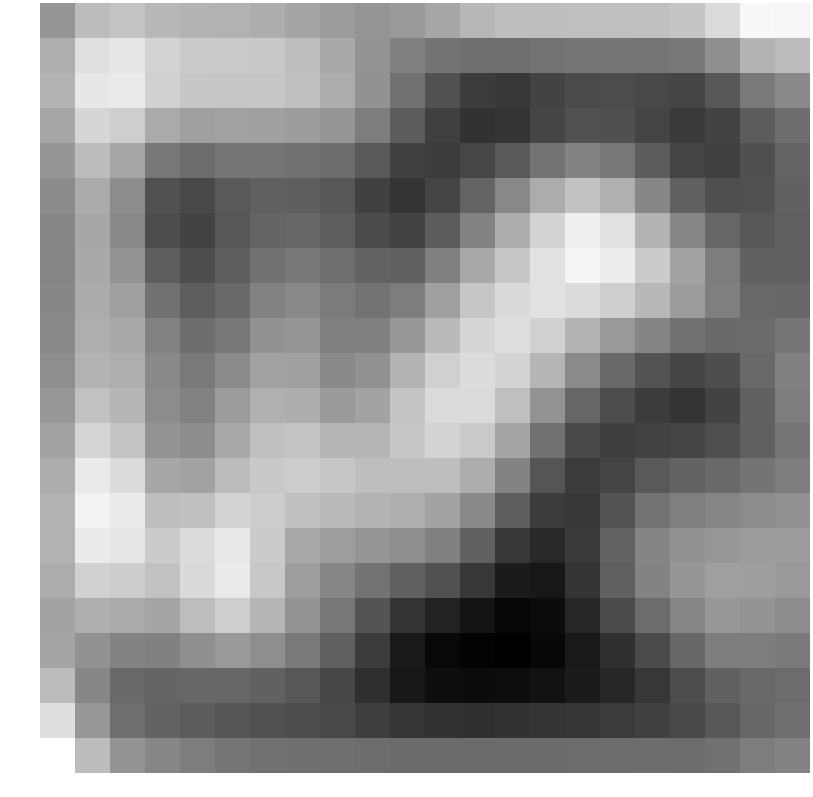

The table this chart was drawn from, first rows:
3.627293, 5.488616, 5.842135, 5.294378, 5.036206, 4.971561, 4.758439, 4.364786, 3.874259, 3.610188, 3.847422, 4.488327, 5.211270, 5.546606, 5.582258, 5.617133, 5.619555, 5.637011, 5.876098, 6.941152, 8.328711, 8.237185
4.803, 7.119, 7.455, 6.585, 6.186, 6.153, 6.075, 5.586, 4.582, 3.49, 2.644, 2.015, 1.739, 1.773, 1.957, 2.109, 2.125, 2.089, 2.212, 3.304, 5.021, 5.475
5.015, 7.514, 7.667, 6.454, 5.975, 5.969, 5.945, 5.609, 4.775, 3.44, 1.876, 0.3669, -0.6424, -0.7709, -0.3245, 0.07755, 0.1082, -0.08932, -0.1988, 0.6526, 2.281, 3.018
4.434, 6.689, 6.316, 4.598, 4.094, 4.193, 4.128, 3.949, 3.592, 2.476, 0.8829, -0.4359, -1.148, -0.9914, -0.2242, 0.4224, 0.3114, -0.2747, -0.7429, -0.3341, 0.8652, 1.693
3.667, 5.481, 4.423, 2.149, 1.705, 2.079, 2.088, 1.947, 1.696, 0.7158, -0.3737, -0.6123, -0.1903, 0.7537, 1.973, 2.735, 2.16, 0.8661, -0.1966, -0.3883, 0.3253, 1.259
3.139, 4.679, 3.16, 0.4243, 0.02883, 0.7651, 1.093, 1.038, 0.627, -0.3686, -0.9817, -0.2087, 1.261, 2.971, 4.711, 5.753, 4.909, 2.923, 1.174, 0.2592, 0.3415, 1.144
2.938, 4.487, 3.014, 0.1663, -0.3013, 0.6285, 1.319, 1.42, 0.929, 0.0573, -0.2976, 0.9039, 2.815, 4.745, 6.621, 7.885, 7.23, 5.087, 2.935, 1.379, 0.6813, 1.082
2.904, 4.583, 3.527, 0.921, 0.2267, 1.024, 1.954, 2.222, 1.78, 1.195, 1.131, 2.601, 4.507, 5.989, 7.253, 8.172, 7.817, 6.2, 4.292, 2.471, 1.111, 1.07
2.927, 4.68, 4.08, 1.912, 0.9799, 1.518, 2.711, 3.05, 2.34, 1.998, 2.454, 4.143, 5.943, 6.914, 7.215, 6.973, 6.356, 5.293, 3.923, 2.542, 1.456, 1.406
3.012, 4.797, 4.518, 2.683, 1.675, 2.165, 3.448, 3.667, 2.615, 2.609, 3.735, 5.386, 6.708, 7.088, 6.464, 5.037, 3.813, 2.827, 1.913, 1.487, 1.58, 2.122
3.262, 5.084, 4.82, 3.027, 2.267, 3.055, 4.196, 4.137, 3.017, 3.422, 5.053, 6.411, 7.003, 6.545, 5.138, 3.078, 1.561, 0.4394, -0.2292, 0.2189, 1.465, 2.626
3.723, 5.701, 5.187, 3.164, 2.716, 3.912, 4.907, 4.759, 3.858, 4.306, 5.886, 6.955, 6.927, 5.629, 3.556, 1.355, 0.1081, -0.6345, -0.9787, -0.3188, 1.125, 2.44
4.279, 6.654, 5.91, 3.533, 3.197, 4.562, 5.623, 5.817, 5.193, 5.17, 5.975, 6.55, 6.152, 4.369, 1.956, 0.007161, -0.4964, -0.3307, -0.2118, 0.2638, 1.145, 2.092
4.698, 7.665, 6.987, 4.478, 4.207, 5.398, 6.073, 6.24, 5.928, 5.559, 5.582, 5.567, 4.758, 2.75, 0.5603, -0.7038, -0.2819, 0.7352, 1.228, 1.57, 2.014, 2.521
4.971, 8.126, 7.694, 5.535, 5.661, 6.585, 6.239, 5.644, 5.396, 5.053, 4.777, 4.316, 3.024, 0.9266, -0.6413, -0.813, 0.4878, 1.961, 2.566, 2.869, 3.195, 3.416
5.047, 7.717, 7.494, 6.184, 6.959, 7.63, 6.169, 4.542, 3.971, 3.587, 3.256, 2.639, 1.145, -0.7959, -1.611, -0.7292, 1.212, 2.833, 3.446, 3.723, 3.925, 3.921
4.716, 6.45, 6.28, 5.708, 6.908, 7.681, 6.033, 4.023, 2.935, 1.975, 1.166, 0.3954, -0.8257, -2.24, -2.425, -1.016, 1.063, 2.748, 3.649, 4.088, 4.023, 3.774
4.253, 4.851, 4.612, 4.387, 5.496, 6.314, 5.197, 3.533, 2.147, 0.5099, -0.9829, -1.88, -2.566, -3.221, -2.952, -1.644, 0.06192, 1.648, 2.911, 3.692, 3.513, 3.172
4.358, 3.446, 2.774, 2.643, 3.297, 3.813, 3.281, 2.281, 1.057, -0.6582, -2.312, -3.132, -3.394, -3.541, -3.164, -2.31, -1.205, 0.06112, 1.42, 2.485, 2.492, 2.285
5.442, 2.946, 1.564, 1.309, 1.386, 1.409, 1.144, 0.6587, -0.1235, -1.27, -2.372, -2.868, -2.939, -2.913, -2.647, -2.236, -1.672, -0.9064, 0.09555, 1.123, 1.519, 1.636
7.107, 3.717, 1.781, 1.221, 0.865, 0.5527, 0.3858, 0.2172, -0.0903, -0.5292, -0.9459, -1.133, -1.159, -1.143, -1.048, -0.9162, -0.7171, -0.4275, -0.02446, 0.6805, 1.399, 1.802
8.695, 5.455, 3.557, 2.907, 2.466, 2.065, 1.891, 1.847, 1.78, 1.694, 1.615, 1.578, 1.574, 1.581, 1.6, 1.625, 1.661, 1.701, 1.663, 1.881, 2.48, 2.737
